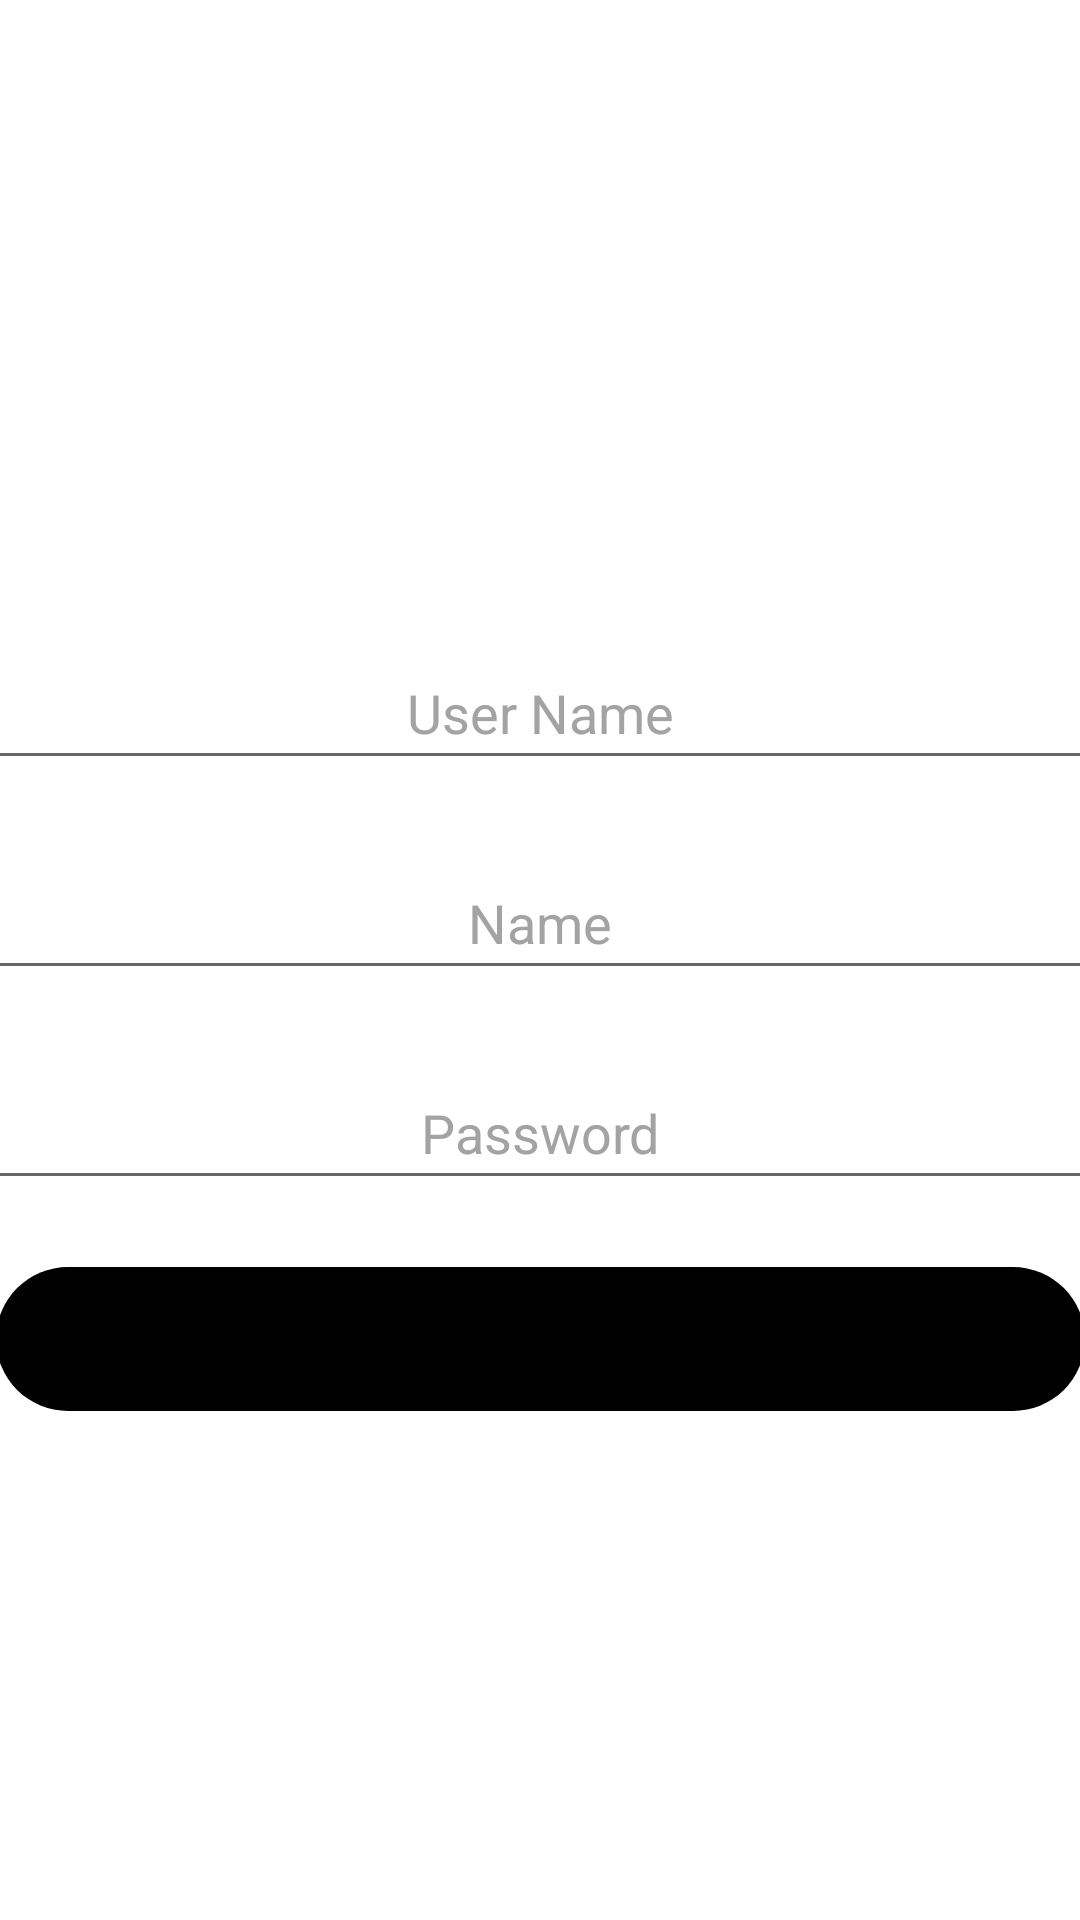

Layout XML and referenced resources for this Android screen:
<!-- AndroidManifest.xml: application theme Theme.UIExamples -->
<!-- res/layout/activity_modificar_example.xml -->
<?xml version="1.0" encoding="utf-8"?>
<androidx.constraintlayout.widget.ConstraintLayout
        xmlns:android="http://schemas.android.com/apk/res/android"
        xmlns:tools="http://schemas.android.com/tools"
        xmlns:app="http://schemas.android.com/apk/res-auto"
        android:layout_width="match_parent"
        android:layout_height="match_parent"
        tools:context=".InsertarExample">
    <LinearLayout
            android:orientation="vertical"
            android:layout_width="match_parent"
            android:layout_height="match_parent"

            tools:layout_editor_absoluteY="0dp"
            tools:layout_editor_absoluteX="0dp" android:gravity="center">
        <Space
                android:layout_width="match_parent"
                android:layout_height="33dp"/>
        <Space
                android:layout_width="match_parent"
                android:layout_height="32dp"/>
        <EditText
                android:id="@+id/new_user_name"
                android:hint="User Name"
                android:textColor="#575656"
                android:textColorHint="#A3A3A3"
                android:textAlignment="center"
                android:layout_width="386dp"
                android:layout_height="wrap_content" android:minHeight="48dp" android:textColorHighlight="#373737"
                android:textColorLink="#00233E"/>
        <Space
                android:layout_width="match_parent"
                android:layout_height="22dp"/>
        <EditText
                android:id="@+id/new_name"
                android:hint="Name"
                android:textColor="#575656"
                android:textColorHint="#A3A3A3"
                android:textAlignment="center"
                android:layout_width="385dp"
                android:layout_height="wrap_content" android:minHeight="48dp" android:textColorHighlight="#373737"
                android:textColorLink="#00233E"/>
        <Space
                android:layout_width="match_parent"
                android:layout_height="22dp"/>
        <EditText
                android:id="@+id/new_password"
                android:hint="Password"
                android:textColor="#575656"
                android:textColorHint="#A3A3A3"
                android:textAlignment="center"
                android:inputType="textPassword"
                android:layout_width="386dp"
                android:layout_height="wrap_content" android:minHeight="48dp"/>
        <LinearLayout
                android:orientation="horizontal"
                android:layout_width="363dp"
                android:layout_height="93dp" android:gravity="center"
        >
            <Button
                    android:id="@+id/btn_register"
                    android:text="Modificar"
                    android:textAllCaps="false"
                    android:layout_width="338dp"
                    android:layout_height="wrap_content" android:fontFamily="sans-serif-thin" android:textSize="16sp"
                    android:background="@drawable/rounded_corner" android:textStyle="bold"
                    app:backgroundTint="#000000" app:cornerRadius="15dp" android:layout_weight="1"/>

        </LinearLayout>
    </LinearLayout>
</androidx.constraintlayout.widget.ConstraintLayout>
<!-- resources referenced by this layout -->
<resources>
  <!-- drawable rounded_corner (drawable) -->
  <?xml version="1.0" encoding="utf-8"?>
      <shape xmlns:android="http://schemas.android.com/apk/res/android">
          <corners  android:radius="50dp"/>
          
      </shape>
  <style name="Theme.UIExamples" parent="Theme.MaterialComponents.DayNight.DarkActionBar">
          
          <item name="colorPrimary">@color/purple_500</item>
          <item name="colorPrimaryVariant">@color/purple_700</item>
          <item name="colorOnPrimary">@color/white</item>
          
          <item name="colorSecondary">@color/teal_200</item>
          <item name="colorSecondaryVariant">@color/teal_700</item>
          <item name="colorOnSecondary">@color/black</item>
          
          <item name="android:statusBarColor" tools:targetApi="l">?attr/colorPrimaryVariant</item>
          
      </style>
  <color name="purple_500">#A40630</color>
  <color name="purple_700">#BDBDBD</color>
  <color name="white">#ffffff</color>
  <color name="teal_200">#B6B6B6</color>
  <color name="teal_700">#818286</color>
  <color name="black">#000000</color>
</resources>
